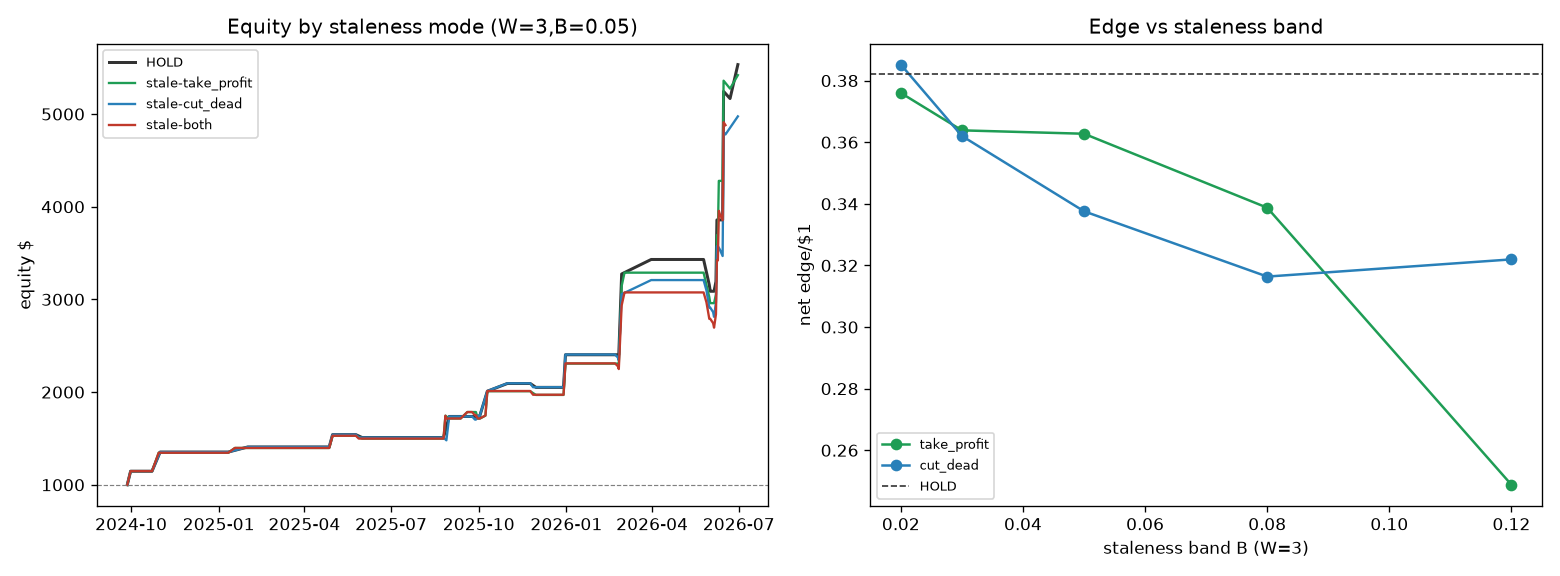

Data behind this chart, as committed beside it:
token, decision_date, res_date, settle_date, price, ep, volume, outcome, exit_value, exited_early, reason, saved, capped, ret, hold
1608950228571543543756261579557313400325…, 2024-09-27, 2024-09-30 12:00:00, 2024-09-30 12:00:00, 0.09, 0.12, 10886668, 1.0, 1.0, False, settle, False, False, 7.333, 3
7060036163867758879677742456721833403290…, 2024-10-23, 2024-10-30 00:00:00, 2024-10-31 12:00:00, 0.07, 0.1, 27780154, 1.0, 0.968, True, tp, False, True, 8.68, 7
8529026790991182086114508359337886267638…, 2025-01-11, 2025-01-18 00:00:00, 2025-01-31 12:00:00, 0.3, 0.33, 5244882, 1.0, 0.9625, True, tp, False, True, 1.917, 7
9894547773363785846545096247689191249215…, 2025-04-27, 2025-04-30 12:00:00, 2025-04-30 12:00:00, 0.145, 0.175, 6833524, 1.0, 1.0, False, settle, False, False, 4.714, 3
5120606882920248280899774425045755839529…, 2025-05-25, 2025-05-31 12:00:00, 2025-05-31 12:00:00, 0.0235, 0.0535, 7157114, 0.0, 0.0, False, settle, False, False, -1.0, 6
1044226281670089367613699870376442906161…, 2025-08-21, 2025-08-27 00:00:00, 2025-08-31 00:00:00, 0.075, 0.105, 13308141, 1.0, 0.9695, True, tp, False, True, 8.233, 6
2302852199924719138250959253362377887379…, 2025-08-25, 2025-08-31 00:00:00, 2025-08-31 00:00:00, 0.0355, 0.0655, 7169804, 0.0, 0.0, False, settle, False, False, -1.0, 6
1121532114442141827571266836813106955353…, 2025-09-12, 2025-09-19 00:00:00, 2025-09-30 00:00:00, 0.29, 0.32, 8030506, 1.0, 0.9695, True, tp, False, True, 2.03, 7
1546167003026959607217212734049616353457…, 2025-09-24, 2025-09-30 00:00:00, 2025-09-30 00:00:00, 0.037, 0.067, 5951177, 0.0, 0.0, False, settle, False, False, -1.0, 6
1229853425744400188493792162387037930211…, 2025-09-28, 2025-09-30 00:00:00, 2025-09-30 00:00:00, 0.107, 0.137, 6805885, 0.0, 0.0, False, settle, False, False, -1.0, 2
8056974132757317296200280829846107035608…, 2025-10-02, 2025-10-10 00:00:00, 2025-10-10 00:00:00, 0.085, 0.115, 5865685, 1.0, 1.0, False, settle, False, False, 7.696, 8
8431783834154851889048311446050908138837…, 2025-10-02, 2025-10-08 00:00:00, 2025-10-31 00:00:00, 0.265, 0.295, 6659881, 1.0, 0.575, True, tp, False, True, 0.9492, 6
5908159967581427820331247375924881900834…, 2025-11-24, 2025-11-30 00:00:00, 2025-11-30 00:00:00, 0.0245, 0.0545, 4903949, 0.0, 0.0, False, settle, False, False, -1.0, 6
8649806875001843819252497794198047674829…, 2025-12-27, 2025-12-31 00:00:00, 2025-12-31 00:00:00, 0.0645, 0.0945, 6161818, 1.0, 1.0, False, settle, False, False, 9.582, 4
5819479878667426746723569647287830086494…, 2025-12-29, 2025-12-31 00:00:00, 2025-12-31 00:00:00, 0.0685, 0.0985, 51073021, 0.0, 0.0, False, settle, False, False, -1.0, 2
1032412550581651026438254115017879691362…, 2026-02-21, 2026-02-28 00:00:00, 2026-02-28 00:00:00, 0.0295, 0.0595, 4604644, 0.0, 0.0, False, settle, False, False, -1.0, 7
4078571651215457651545924368920256830952…, 2026-02-21, 2026-02-28 00:00:00, 2026-02-28 00:00:00, 0.175, 0.205, 5006329, 1.0, 1.0, False, settle, False, False, 3.878, 7
7077135458536538198813900830907220573008…, 2026-02-25, 2026-03-03 00:00:00, 2026-03-31 00:00:00, 0.205, 0.235, 63238698, 1.0, 0.9685, True, tp, False, True, 3.121, 6
1505293421363459577886050678006130092484…, 2026-02-25, 2026-02-28 00:00:00, 2026-02-28 00:00:00, 0.061, 0.091, 5837357, 1.0, 1.0, False, settle, False, False, 9.989, 3
7070005718338359890669144222123156948285…, 2026-02-25, 2026-02-28 00:00:00, 2026-02-28 00:00:00, 0.1295, 0.1595, 5031421, 1.0, 1.0, False, settle, False, False, 5.27, 3
3414189407646109012218800783756065311583…, 2026-05-25, 2026-05-31 23:55:00, 2026-05-31 23:55:00, 0.0205, 0.0505, 11190578, 0.0, 0.0, False, settle, False, False, -1.0, 6
7209406982394232436288540480193833265931…, 2026-05-25, 2026-05-31 00:00:00, 2026-05-31 00:00:00, 0.235, 0.265, 87888981, 0.0, 0.0, False, settle, False, False, -1.0, 6
1104745071121007823148992911191341944432…, 2026-05-25, 2026-05-31 00:00:00, 2026-05-31 00:00:00, 0.309, 0.339, 8565902, 0.0, 0.0, False, settle, False, False, -1.0, 6
7421267203811164233841844123251287846331…, 2026-05-25, 2026-05-31 00:00:00, 2026-05-31 00:00:00, 0.1725, 0.2025, 6905767, 0.0, 0.0, False, settle, False, False, -1.0, 6
2524866258201703875345714303520627683687…, 2026-05-25, 2026-05-31 00:00:00, 2026-05-31 00:00:00, 0.117, 0.147, 5030218, 0.0, 0.0, False, settle, False, False, -1.0, 6
7536877392479688969224409526868053084532…, 2026-06-01, 2026-06-30 00:00:00, 2026-06-30 00:00:00, 0.245, 0.275, 5783488, 0.0, 0.0, False, settle, False, False, -1.0, 29
5572918770022062194097911409203109658615…, 2026-06-01, 2026-06-07 00:00:00, 2026-06-07 00:00:00, 0.24, 0.27, 16734226, 1.0, 0.9695, True, tp, False, True, 2.591, 6
1599524382033617784155463212758422216995…, 2026-06-01, 2026-06-07 00:00:00, 2026-06-07 00:00:00, 0.095, 0.125, 19099092, 0.0, 0.0, False, settle, False, False, -1.0, 6
5291002486403963698456394956934053310121…, 2026-06-05, 2026-06-10 00:00:00, 2026-06-15 00:00:00, 0.0975, 0.1275, 4863884, 1.0, 0.9695, True, tp, False, True, 6.604, 5
7652706174562965290845776600440998489998…, 2026-06-05, 2026-06-10 00:00:00, 2026-06-30 00:00:00, 0.194, 0.224, 5867679, 1.0, 0.9695, True, tp, False, True, 3.328, 5
8575799038593253470698829907907875492298…, 2026-06-05, 2026-06-08 00:00:00, 2026-06-08 00:00:00, 0.055, 0.085, 11787943, 1.0, 1.0, False, settle, False, False, 10.76, 3
6828379217429377543053540201521411370125…, 2026-06-08, 2026-06-30 00:00:00, 2026-06-30 00:00:00, 0.235, 0.265, 11324069, 1.0, 1.0, False, settle, False, False, 2.774, 22
1105522300422073773737694363758151036612…, 2026-06-09, 2026-06-15 00:00:00, 2026-06-15 00:00:00, 0.125, 0.155, 5651394, 0.0, 0.0, False, settle, False, False, -1.0, 6
5904694069529905826680225678119990013628…, 2026-06-11, 2026-06-15 00:00:00, 2026-06-15 00:00:00, 0.039, 0.069, 177370818, 1.0, 1.0, False, settle, False, False, 13.49, 4
1072592788162984026548221038619274860424…, 2026-06-14, 2026-06-21 19:00:00, 2026-06-21 19:00:00, 0.115, 0.145, 5451862, 0.0, 0.0, False, settle, False, False, -1.0, 7
